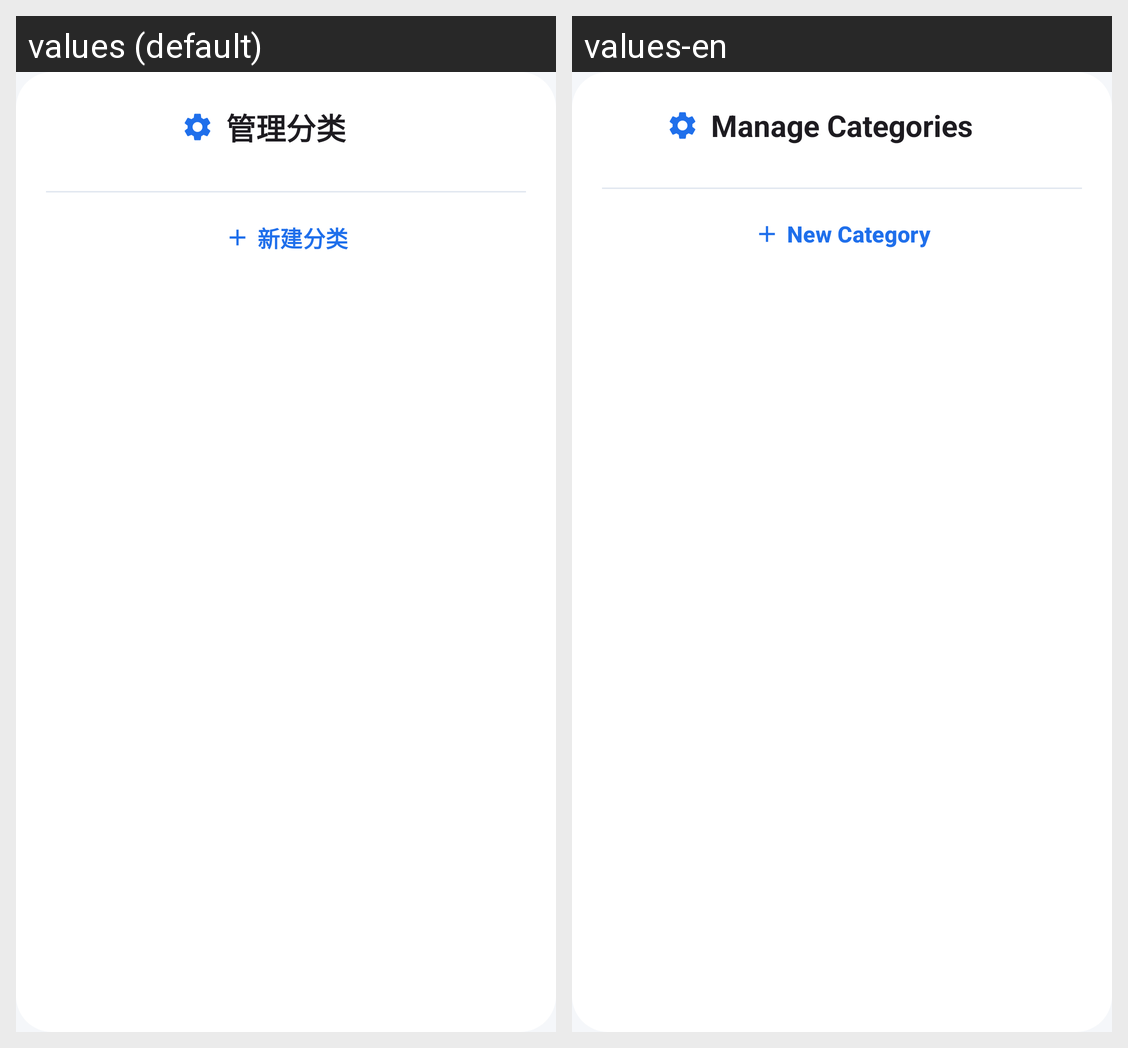

Here is an Android app screen in its default locale and in the app's own translations. Write out the translated-string differences for the strings that appear on this screen.
Android screen res/layout/dialog_manage_categories.xml rendered under 2 locales, left to right: values (default), values-en. Device: Nexus 5 (rendered at 1080×1920; each locale shown at half size, 540×960, under a caption strip naming it); theme Theme.MySecret.
Strings drawn on this screen, with the default value and each locale's value (text and hints the layout hard-codes, and strings that could not be matched under every locale, appear in the picture but are not listed):

category_manage_title
  values: 管理分类
  values-en: Manage Categories

category_new
  values: 新建分类
  values-en: New Category
